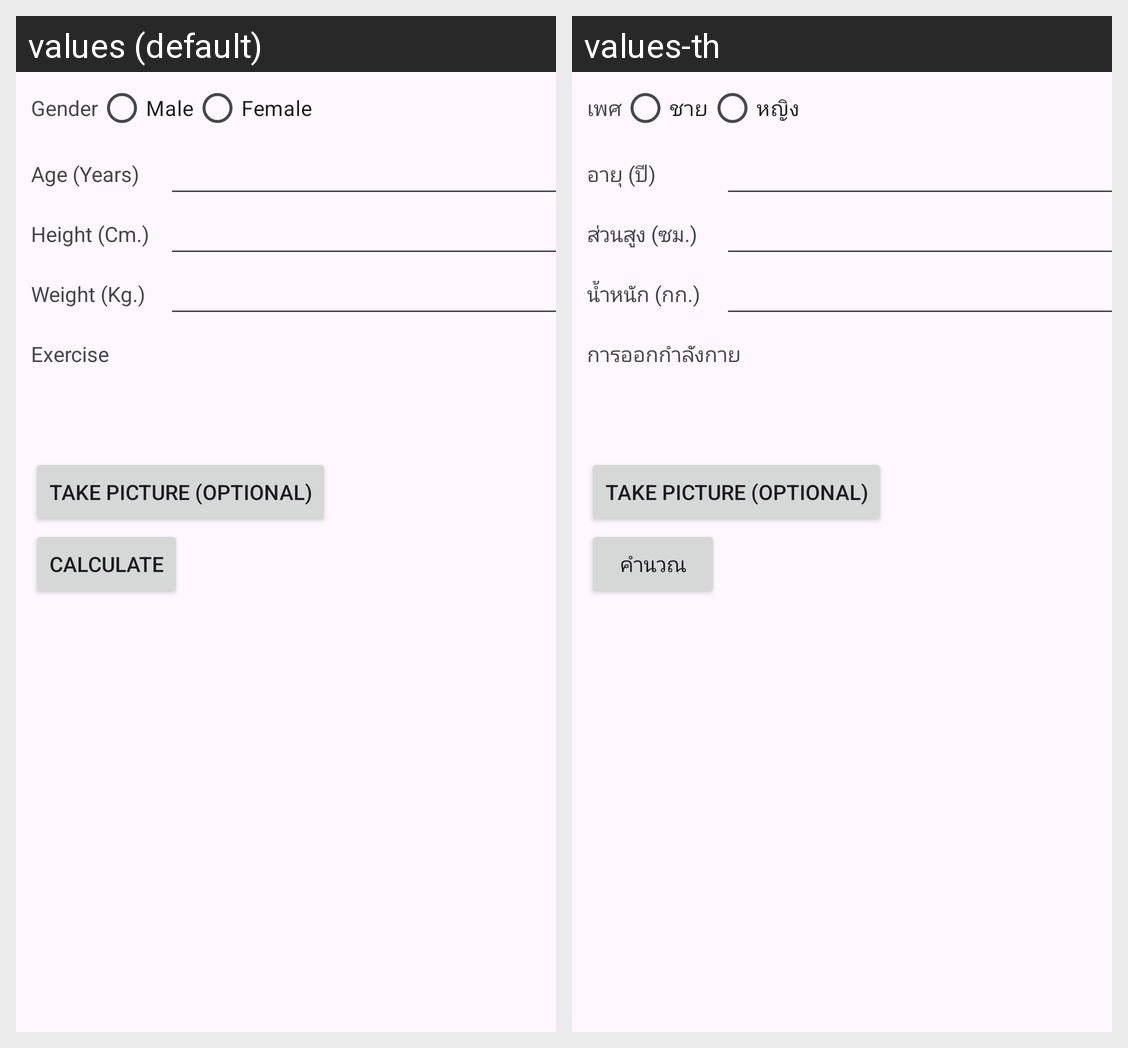

This grid shows one Android layout under two languages. Give, for every string resource on the screen, its name, the default text and each shown locale's text.
Android screen res/layout/activity_main.xml rendered under 2 locales, left to right: values (default), values-th. Device: Nexus 5 (rendered at 1080×1920; each locale shown at half size, 540×960, under a caption strip naming it); theme Theme.BMR.
Strings drawn on this screen, with the default value and each locale's value (text and hints the layout hard-codes, and strings that could not be matched under every locale, appear in the picture but are not listed):

gender
  values: Gender
  values-th: เพศ

Male
  values: Male
  values-th: ชาย

Female
  values: Female
  values-th: หญิง

age
  values: Age (Years)
  values-th: อายุ (ปี)

height
  values: Height (Cm.)
  values-th: ส่วนสูง (ซม.)

weight
  values: Weight (Kg.)
  values-th: น้ำหนัก (กก.)

exercise
  values: Exercise
  values-th: การออกกำลังกาย

camera
  values: Take picture (Optional)
  values-th: Take picture (Optional)

button_send
  values: CALCULATE
  values-th: คำนวณ
